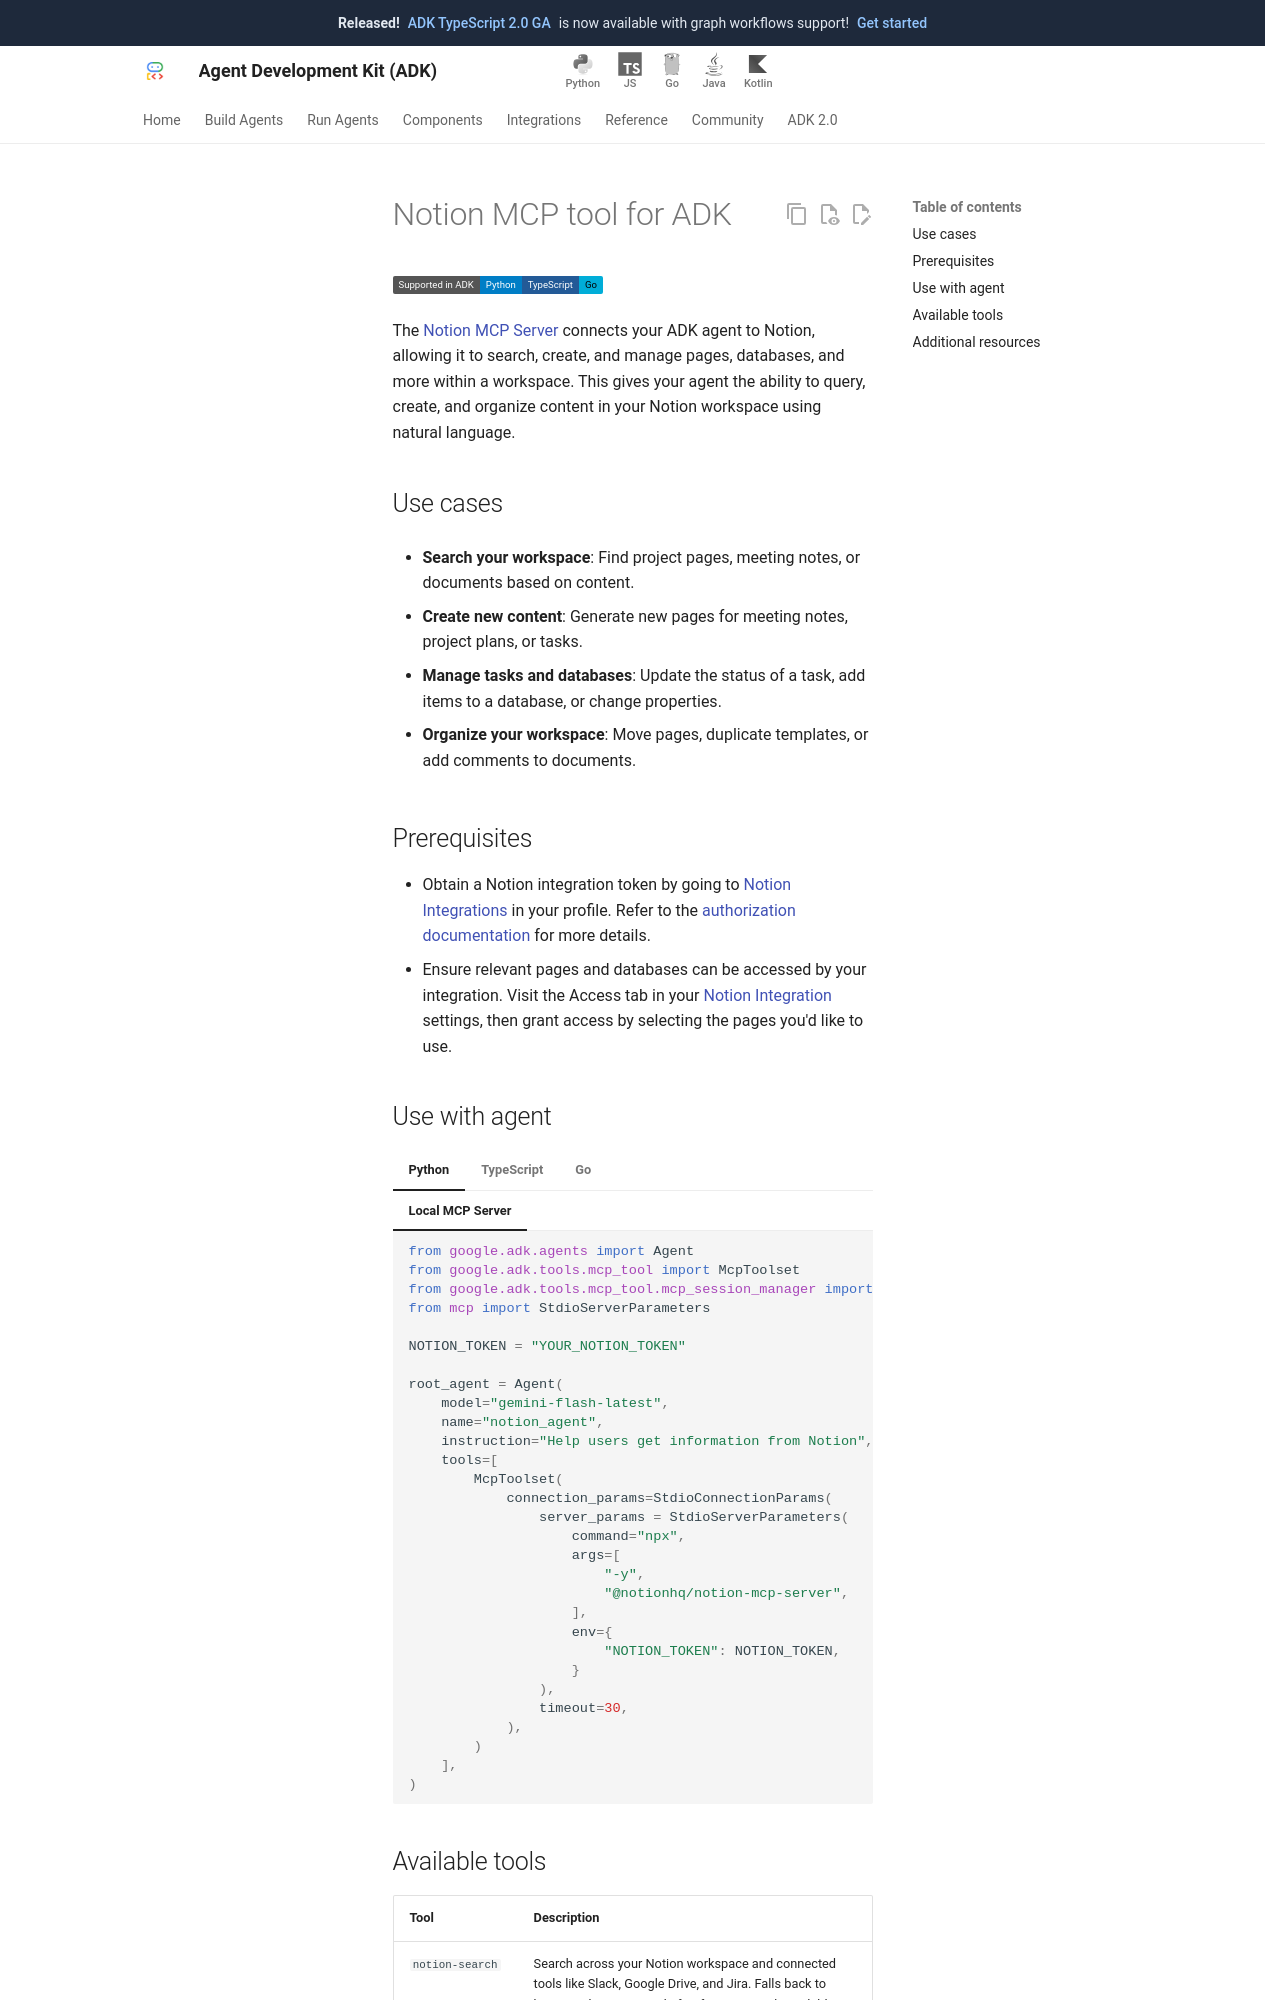

repository: google/adk-docs · page: integrations/notion/index.html · generator: mkdocs

---
catalog_title: Notion
catalog_description: Search workspaces, create pages, and manage tasks and databases
catalog_icon: /integrations/assets/notion.png
catalog_tags: ["mcp"]
---

# Notion MCP tool for ADK

<div class="language-support-tag">
  <span class="lst-supported">Supported in ADK</span><span class="lst-python">Python</span><span class="lst-typescript">TypeScript</span><span class="lst-go">Go</span>
</div>

The [Notion MCP Server](https://github.com/makenotion/notion-mcp-server)
connects your ADK agent to Notion, allowing it to search, create, and manage
pages, databases, and more within a workspace. This gives your agent the ability
to query, create, and organize content in your Notion workspace using natural
language.

## Use cases

- **Search your workspace**: Find project pages, meeting notes, or documents
  based on content.

- **Create new content**: Generate new pages for meeting notes, project plans,
  or tasks.

- **Manage tasks and databases**: Update the status of a task, add items to a
  database, or change properties.

- **Organize your workspace**: Move pages, duplicate templates, or add comments
  to documents.

## Prerequisites

- Obtain a Notion integration token by going to
  [Notion Integrations](https://www.notion.so/profile/integrations) in your
  profile. Refer to the
  [authorization documentation](https://developers.notion.com/docs/authorization)
  for more details.
- Ensure relevant pages and databases can be accessed by your integration. Visit
  the Access tab in your
  [Notion Integration](https://www.notion.so/profile/integrations) settings,
  then grant access by selecting the pages you'd like to use.
